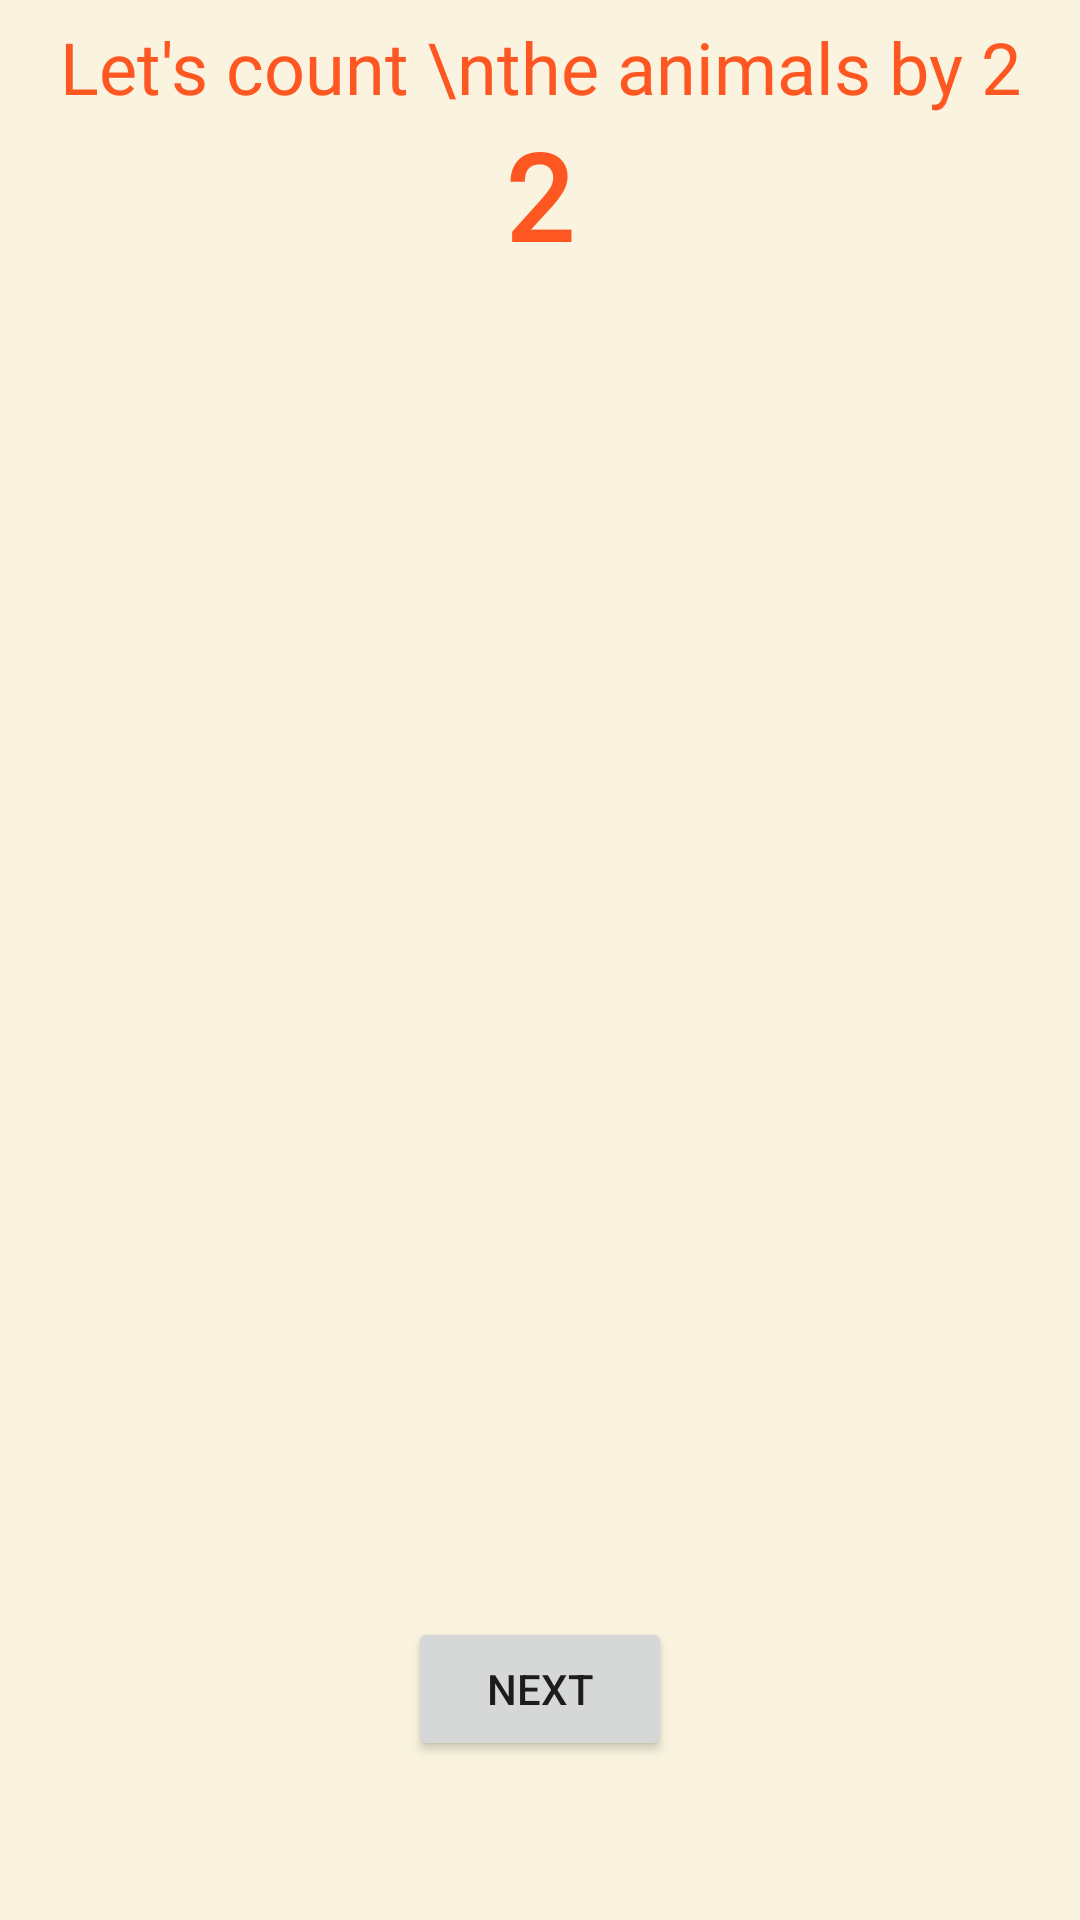

Android layout source for this screen:
<!-- AndroidManifest.xml: application theme Theme.Easymathprototip -->
<!-- res/layout/activity_rhytmic_cat.xml -->
<?xml version="1.0" encoding="utf-8"?>
<androidx.constraintlayout.widget.ConstraintLayout xmlns:android="http://schemas.android.com/apk/res/android"
    xmlns:app="http://schemas.android.com/apk/res-auto"
    xmlns:tools="http://schemas.android.com/tools"
    android:layout_width="match_parent"
    android:layout_height="match_parent"
    android:background="@color/renk6"
    tools:context=".RhytmicCat">

    <androidx.constraintlayout.widget.ConstraintLayout
        android:id="@+id/constraintLayout4"
        android:layout_width="wrap_content"
        android:layout_height="wrap_content"
        android:layout_marginTop="8dp"
        android:visibility="visible"
        app:layout_constraintBottom_toTopOf="@+id/button"
        app:layout_constraintEnd_toEndOf="parent"
        app:layout_constraintHorizontal_bias="0.5"
        app:layout_constraintStart_toStartOf="parent"
        app:layout_constraintTop_toBottomOf="@+id/textViewNum">

        <ImageView
            android:id="@+id/iv21_4"
            android:layout_width="80dp"
            android:layout_height="80dp"
            android:visibility="invisible"
            app:layout_constraintStart_toStartOf="parent"
            app:layout_constraintTop_toBottomOf="@+id/iv17_4"
            app:srcCompat="@drawable/animal1" />

        <ImageView
            android:id="@+id/iv20_4"
            android:layout_width="80dp"
            android:layout_height="80dp"
            android:layout_marginStart="10dp"
            android:layout_marginTop="8dp"
            android:visibility="invisible"
            app:layout_constraintStart_toEndOf="@+id/iv19_4"
            app:layout_constraintTop_toBottomOf="@+id/iv13_4"
            app:srcCompat="@drawable/animal1" />

        <ImageView
            android:id="@+id/iv19_4"
            android:layout_width="80dp"
            android:layout_height="80dp"
            android:layout_marginStart="10dp"
            android:layout_marginTop="8dp"
            android:visibility="invisible"
            app:layout_constraintStart_toEndOf="@+id/iv18_4"
            app:layout_constraintTop_toBottomOf="@+id/iv13_4"
            app:srcCompat="@drawable/animal1" />

        <ImageView
            android:id="@+id/iv18_4"
            android:layout_width="80dp"
            android:layout_height="80dp"
            android:layout_marginStart="10dp"
            android:layout_marginTop="8dp"
            android:visibility="invisible"
            app:layout_constraintStart_toEndOf="@+id/iv17_4"
            app:layout_constraintTop_toBottomOf="@+id/iv13_4"
            app:srcCompat="@drawable/animal1" />

        <ImageView
            android:id="@+id/iv17_4"
            android:layout_width="80dp"
            android:layout_height="80dp"
            android:layout_marginTop="8dp"
            android:visibility="invisible"
            app:layout_constraintStart_toStartOf="parent"
            app:layout_constraintTop_toBottomOf="@+id/iv13_4"
            app:srcCompat="@drawable/animal1" />

        <ImageView
            android:id="@+id/iv16_4"
            android:layout_width="80dp"
            android:layout_height="80dp"
            android:layout_marginStart="10dp"
            android:layout_marginTop="8dp"
            android:visibility="invisible"
            app:layout_constraintStart_toEndOf="@+id/iv15_4"
            app:layout_constraintTop_toBottomOf="@+id/iv12_4"
            app:srcCompat="@drawable/animal1" />

        <ImageView
            android:id="@+id/iv15_4"
            android:layout_width="80dp"
            android:layout_height="80dp"
            android:layout_marginStart="10dp"
            android:layout_marginTop="8dp"
            android:visibility="invisible"
            app:layout_constraintStart_toEndOf="@+id/iv14_4"
            app:layout_constraintTop_toBottomOf="@+id/iv12_4"
            app:srcCompat="@drawable/animal1" />

        <ImageView
            android:id="@+id/iv14_4"
            android:layout_width="80dp"
            android:layout_height="80dp"
            android:layout_marginStart="10dp"
            android:layout_marginTop="8dp"
            android:visibility="invisible"
            app:layout_constraintStart_toEndOf="@+id/iv13_4"
            app:layout_constraintTop_toBottomOf="@+id/iv11_4"
            app:srcCompat="@drawable/animal1" />

        <ImageView
            android:id="@+id/iv13_4"
            android:layout_width="80dp"
            android:layout_height="80dp"
            android:layout_marginTop="8dp"
            android:visibility="invisible"
            app:layout_constraintStart_toStartOf="parent"
            app:layout_constraintTop_toBottomOf="@+id/iv11_4"
            app:srcCompat="@drawable/animal1" />

        <ImageView
            android:id="@+id/iv12_4"
            android:layout_width="80dp"
            android:layout_height="80dp"
            android:layout_marginStart="10dp"
            android:layout_marginTop="8dp"
            android:visibility="invisible"
            app:layout_constraintStart_toEndOf="@+id/iv11_4"
            app:layout_constraintTop_toBottomOf="@+id/iv8_4"
            app:srcCompat="@drawable/animal1" />

        <ImageView
            android:id="@+id/iv11_4"
            android:layout_width="80dp"
            android:layout_height="80dp"
            android:layout_marginStart="10dp"
            android:layout_marginTop="8dp"
            android:visibility="invisible"
            app:layout_constraintStart_toEndOf="@+id/iv10_4"
            app:layout_constraintTop_toBottomOf="@+id/iv8_4"
            app:srcCompat="@drawable/animal1" />

        <ImageView
            android:id="@+id/iv10_4"
            android:layout_width="80dp"
            android:layout_height="80dp"
            android:layout_marginStart="10dp"
            android:layout_marginTop="8dp"
            android:visibility="invisible"
            app:layout_constraintStart_toEndOf="@+id/iv9_4"
            app:layout_constraintTop_toBottomOf="@+id/iv8_4"
            app:srcCompat="@drawable/animal1" />

        <ImageView
            android:id="@+id/iv9_4"
            android:layout_width="80dp"
            android:layout_height="80dp"
            android:layout_marginTop="8dp"
            android:visibility="invisible"
            app:layout_constraintStart_toStartOf="parent"
            app:layout_constraintTop_toBottomOf="@+id/iv5_4"
            app:srcCompat="@drawable/animal1" />

        <ImageView
            android:id="@+id/iv8_4"
            android:layout_width="80dp"
            android:layout_height="80dp"
            android:layout_marginStart="10dp"
            android:layout_marginTop="8dp"
            android:visibility="invisible"
            app:layout_constraintStart_toEndOf="@+id/iv7_4"
            app:layout_constraintTop_toBottomOf="@+id/iv4_4"
            app:srcCompat="@drawable/animal1" />

        <ImageView
            android:id="@+id/iv7_4"
            android:layout_width="80dp"
            android:layout_height="80dp"
            android:layout_marginStart="10dp"
            android:layout_marginTop="8dp"
            android:visibility="invisible"
            app:layout_constraintStart_toEndOf="@+id/iv6_4"
            app:layout_constraintTop_toBottomOf="@+id/iv4_4"
            app:srcCompat="@drawable/animal1" />

        <ImageView
            android:id="@+id/iv6_4"
            android:layout_width="80dp"
            android:layout_height="80dp"
            android:layout_marginStart="10dp"
            android:layout_marginTop="8dp"
            android:visibility="invisible"
            app:layout_constraintStart_toEndOf="@+id/iv5_4"
            app:layout_constraintTop_toBottomOf="@+id/iv3_4"
            app:srcCompat="@drawable/animal1" />

        <ImageView
            android:id="@+id/iv1_4"
            android:layout_width="80dp"
            android:layout_height="80dp"
            android:visibility="invisible"
            app:layout_constraintStart_toStartOf="parent"
            app:layout_constraintTop_toTopOf="parent"
            app:srcCompat="@drawable/animal1" />

        <ImageView
            android:id="@+id/iv2_4"
            android:layout_width="80dp"
            android:layout_height="80dp"
            android:layout_marginStart="10dp"
            android:visibility="invisible"
            app:layout_constraintStart_toEndOf="@+id/iv1_4"
            app:layout_constraintTop_toTopOf="@+id/iv1_4"
            app:srcCompat="@drawable/animal1" />

        <ImageView
            android:id="@+id/iv3_4"
            android:layout_width="80dp"
            android:layout_height="80dp"
            android:layout_marginStart="10dp"
            android:visibility="invisible"
            app:layout_constraintStart_toEndOf="@+id/iv2_4"
            app:layout_constraintTop_toTopOf="@+id/iv2_4"
            app:srcCompat="@drawable/animal1" />

        <ImageView
            android:id="@+id/iv4_4"
            android:layout_width="80dp"
            android:layout_height="80dp"
            android:layout_marginStart="10dp"
            android:visibility="invisible"
            app:layout_constraintStart_toEndOf="@+id/iv3_4"
            app:layout_constraintTop_toTopOf="parent"
            app:srcCompat="@drawable/animal1" />

        <ImageView
            android:id="@+id/iv5_4"
            android:layout_width="80dp"
            android:layout_height="80dp"
            android:layout_marginTop="8dp"
            android:visibility="invisible"
            app:layout_constraintStart_toStartOf="parent"
            app:layout_constraintTop_toBottomOf="@+id/iv1_4"
            app:srcCompat="@drawable/animal1" />

    </androidx.constraintlayout.widget.ConstraintLayout>

    <TextView
        android:id="@+id/textViewNum"
        android:layout_width="wrap_content"
        android:layout_height="wrap_content"
        android:fontFamily="@font/bungee"
        android:letterSpacing="0.2"
        android:text="2"
        android:textAllCaps="false"
        android:textColor="@color/turuncu"
        android:textSize="40sp"
        android:textStyle="bold"
        app:layout_constraintEnd_toEndOf="parent"
        app:layout_constraintHorizontal_bias="0.498"
        app:layout_constraintStart_toStartOf="parent"
        app:layout_constraintTop_toBottomOf="@+id/textViewTitle" />

    <TextView
        android:id="@+id/textViewTitle"
        android:layout_width="wrap_content"
        android:layout_height="wrap_content"
        android:layout_marginTop="6dp"
        android:fontFamily="@font/bungee"
        android:gravity="center"
        android:text="Let's count \nthe animals by 2"
        android:textColor="@color/turuncu"
        android:textSize="24sp"
        app:layout_constraintEnd_toEndOf="parent"
        app:layout_constraintHorizontal_bias="0.5"
        app:layout_constraintStart_toStartOf="parent"
        app:layout_constraintTop_toTopOf="parent" />

    <Button
        android:id="@+id/button"
        android:layout_width="wrap_content"
        android:layout_height="wrap_content"
        android:layout_marginBottom="53dp"
        android:text="Next"
        app:layout_constraintBottom_toBottomOf="parent"
        app:layout_constraintEnd_toEndOf="parent"
        app:layout_constraintHorizontal_bias="0.5"
        app:layout_constraintStart_toStartOf="parent" />
</androidx.constraintlayout.widget.ConstraintLayout>
<!-- resources referenced by this layout -->
<resources>
  <color name="renk6">#F9F3DF </color>
  <color name="turuncu">#FF5722 </color>
  <!-- drawable animal1: png bitmap (drawable, 21467 bytes) -->
  <style name="Theme.Easymathprototip" parent="Theme.MaterialComponents.DayNight.DarkActionBar">
          
          <item name="colorPrimary">@color/turuncu</item>
          <item name="colorPrimaryVariant">@color/turuncu</item>
          <item name="colorOnPrimary">@color/white</item>
          
          <item name="colorSecondary">@color/teal_200</item>
          <item name="colorSecondaryVariant">@color/teal_700</item>
          <item name="colorOnSecondary">@color/black</item>
          
          <item name="android:statusBarColor" tools:targetApi="l">?attr/colorPrimaryVariant</item>
          
  
          <item name="windowNoTitle">true</item>
          <item name="windowActionBar">false</item>
          <item name="android:forceDarkAllowed" tools:targetApi="q">false</item>
  
  
      </style>
  <color name="white">#FFFFFFFF</color>
  <color name="teal_200">#FF03DAC5</color>
  <color name="teal_700">#FF018786</color>
  <color name="black">#FF000000</color>
</resources>
